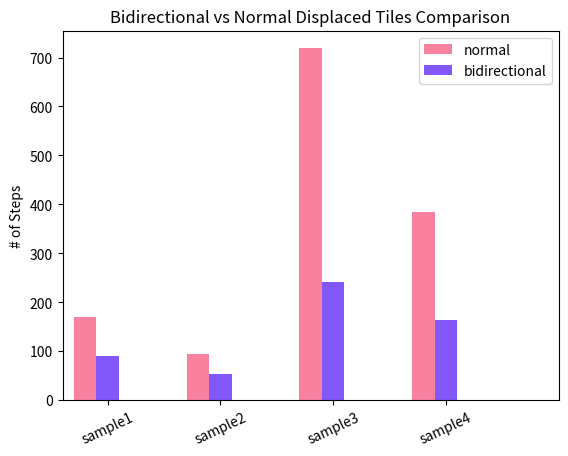

This chart was generated by the following Python code:
import numpy as np
import matplotlib.pyplot as plt

fig = plt.figure()
ax = fig.add_subplot(111)

## the data
N = 4
h0 = [170 , 94, 719, 385] #displaced
h1 = [90 , 53 , 242 , 163 ]  #bidirectional displaced
# h1 = [16, 25, 211, 130]		#manhattan
# h1 = []  #bidirectional manhattan

sample2 = [3720,382,26226]

## necessary variables
ind = np.arange(N)                # the x locations for the groups
width = 0.2                      # the width of the bars

## the bars
rects1 = ax.bar(ind, h0, width,
                color='#f7819f')

rects2 = ax.bar(ind+width, h1, width,
                    color='#8258fa')

# axes and labels
ax.set_xlim(-width,len(ind)+width)
# ax.set_ylim(0,6000)
ax.set_ylabel('# of Steps')
ax.set_title('Bidirectional vs Normal Displaced Tiles Comparison')
xTickMarks = ['sample'+str(i) for i in range(1,5)]
ax.set_xticks(ind+width)
xtickNames = ax.set_xticklabels(xTickMarks)
plt.setp(xtickNames, rotation=25, fontsize=10)

## add a legend
ax.legend((rects1[0],rects2[0]), ('normal','bidirectional'))

plt.show()